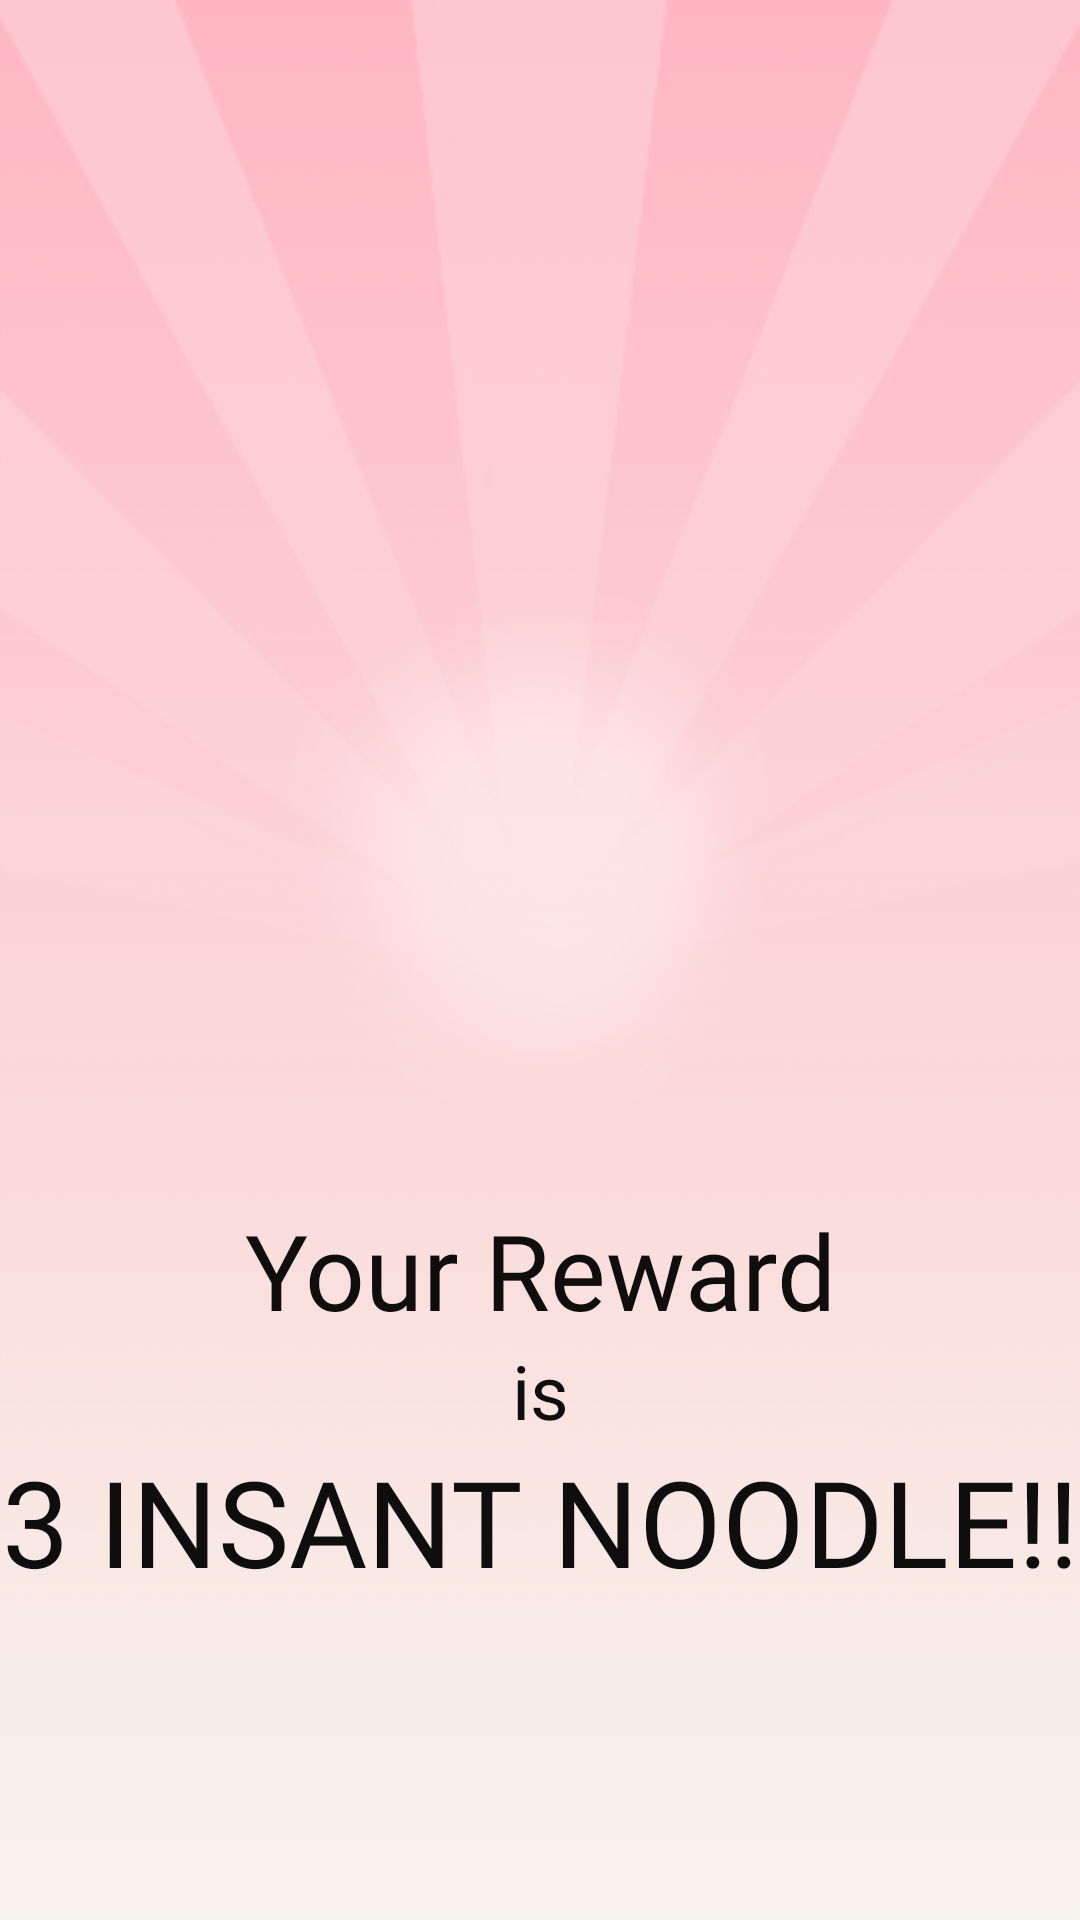

Layout XML and referenced resources for this Android screen:
<!-- AndroidManifest.xml: application theme Theme.EKALAT -->
<!-- res/layout/reward.xml -->
<?xml version="1.0" encoding="utf-8"?>
<LinearLayout xmlns:android="http://schemas.android.com/apk/res/android"
    android:layout_width="match_parent"
    android:layout_height="match_parent"
    android:background="@drawable/reward"
    android:orientation="vertical">

    <RelativeLayout
        android:layout_width="match_parent"
        android:layout_height="400dp">
        <ImageView
            android:layout_width="250dp"
            android:layout_height="300dp"
            android:src="@drawable/rewardicon"
            android:layout_centerVertical="true"
            android:layout_centerInParent="true"/>
    </RelativeLayout>
    <LinearLayout
        android:layout_width="match_parent"
        android:layout_height="wrap_content"
        android:orientation="vertical">
    <TextView
        android:layout_width="match_parent"
        android:layout_height="wrap_content"
        android:text="Your Reward"
        android:textAlignment="center"
        android:fontFamily="@font/bungee"
        android:textColor="@color/black"
        android:textSize="35sp"/>
        <TextView
            android:layout_width="match_parent"
            android:layout_height="wrap_content"
            android:text="is"
            android:textAlignment="center"
            android:fontFamily="@font/bungee"
            android:textColor="@color/black"
            android:textSize="25sp"/>
        <TextView
            android:layout_width="match_parent"
            android:layout_height="wrap_content"
            android:textAlignment="center"
            android:fontFamily="@font/bungee"
            android:textColor="@color/black"
            android:textSize="40sp"
            android:text="3 INSANT NOODLE!!"/>
    </LinearLayout>
</LinearLayout>
<!-- resources referenced by this layout -->
<resources>
  <color name="black">#F0000000</color>
  <!-- drawable reward: png bitmap (drawable-hdpi, 49410 bytes) -->
  <style name="Theme.EKALAT" parent="Theme.MaterialComponents.DayNight.NoActionBar">
          
          <item name="colorPrimary">@color/purple_500</item>
          <item name="colorPrimaryVariant">@color/purple_700</item>
          <item name="colorOnPrimary">@color/white</item>
          
          <item name="colorSecondary">@color/teal_200</item>
          <item name="colorSecondaryVariant">@color/teal_700</item>
          <item name="colorOnSecondary">@color/black</item>
          
          <item name="android:statusBarColor" tools:targetApi="l">?attr/colorPrimaryVariant</item>
          
      </style>
  <color name="purple_500">#FF6200EE</color>
  <color name="purple_700">#FF3700B3</color>
  <color name="white">#FFFFFFFF</color>
  <color name="teal_200">#FF03DAC5</color>
  <color name="teal_700">#FF018786</color>
</resources>
